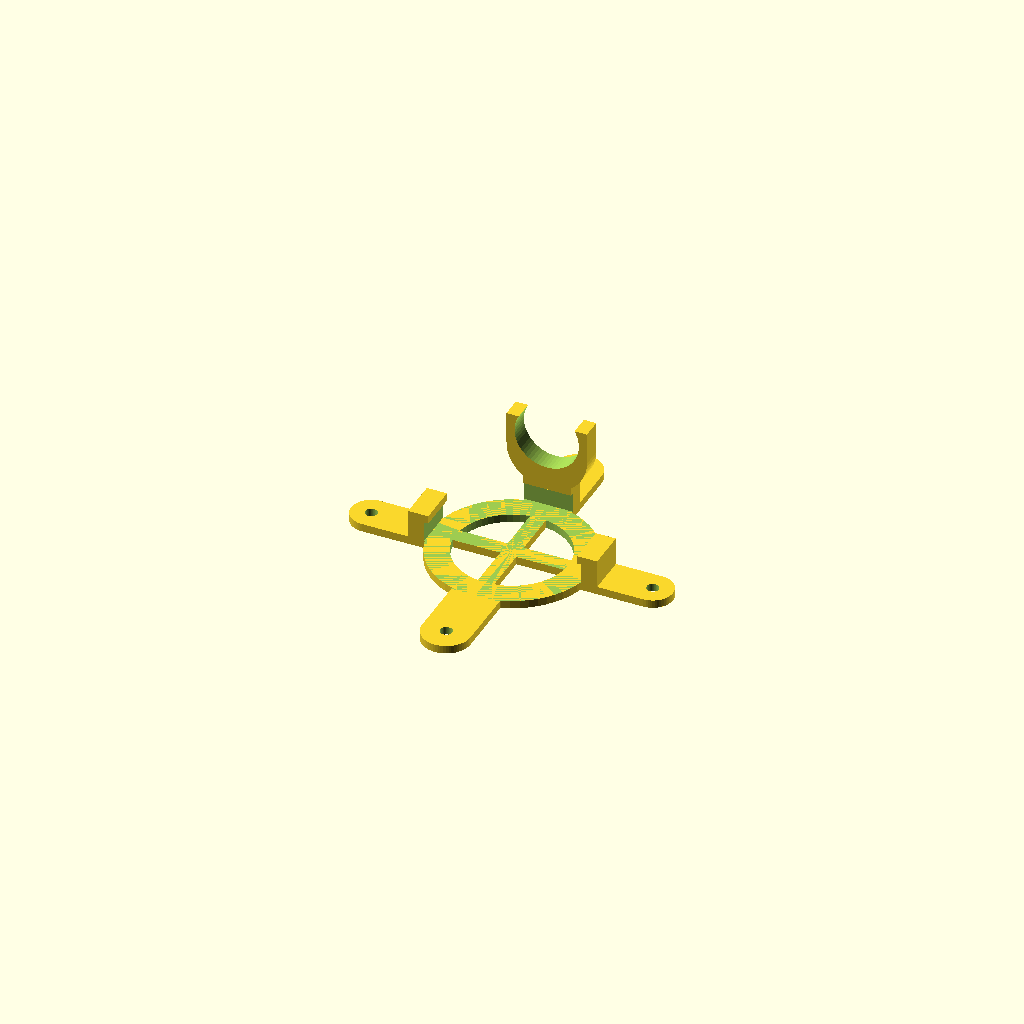
Cell 1: rendered with the file's own defaults.
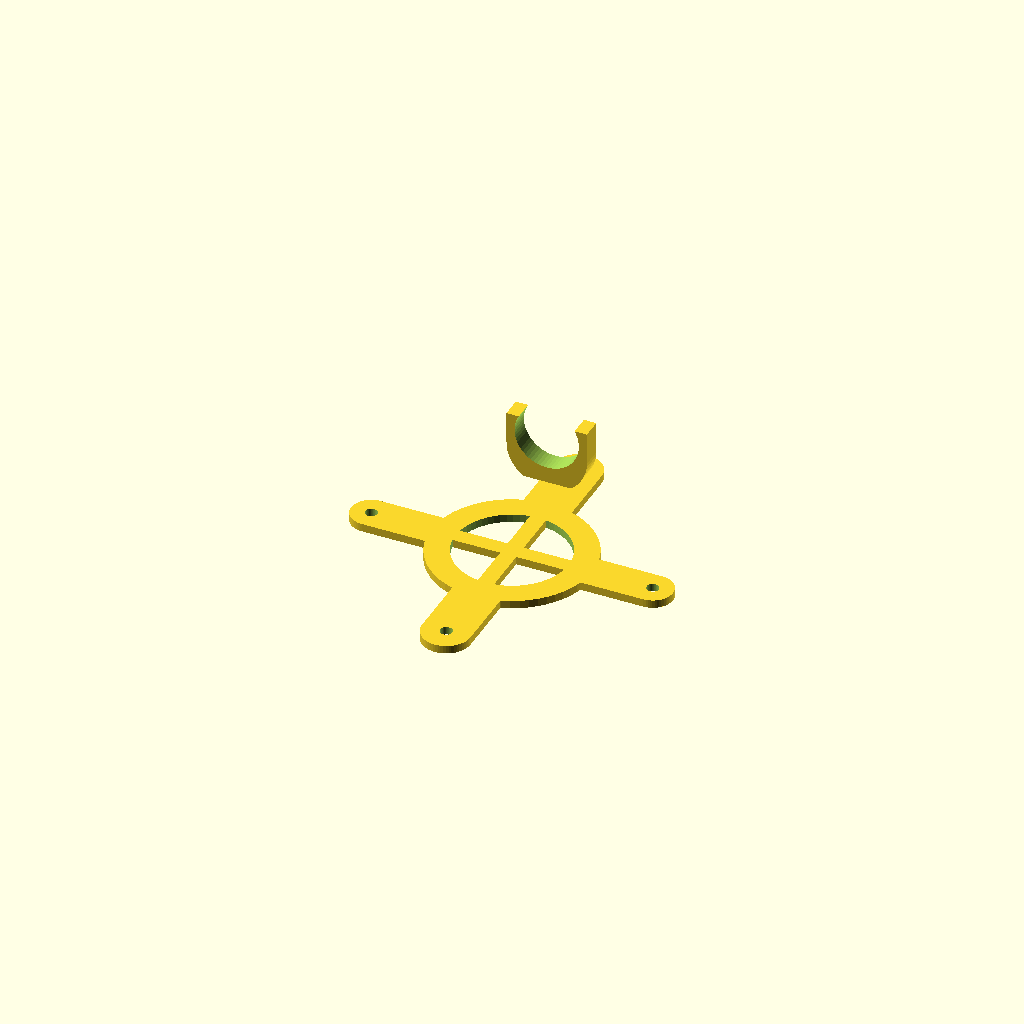
Cell 2 — option_fc_mount set to false, the other parameters unchanged.
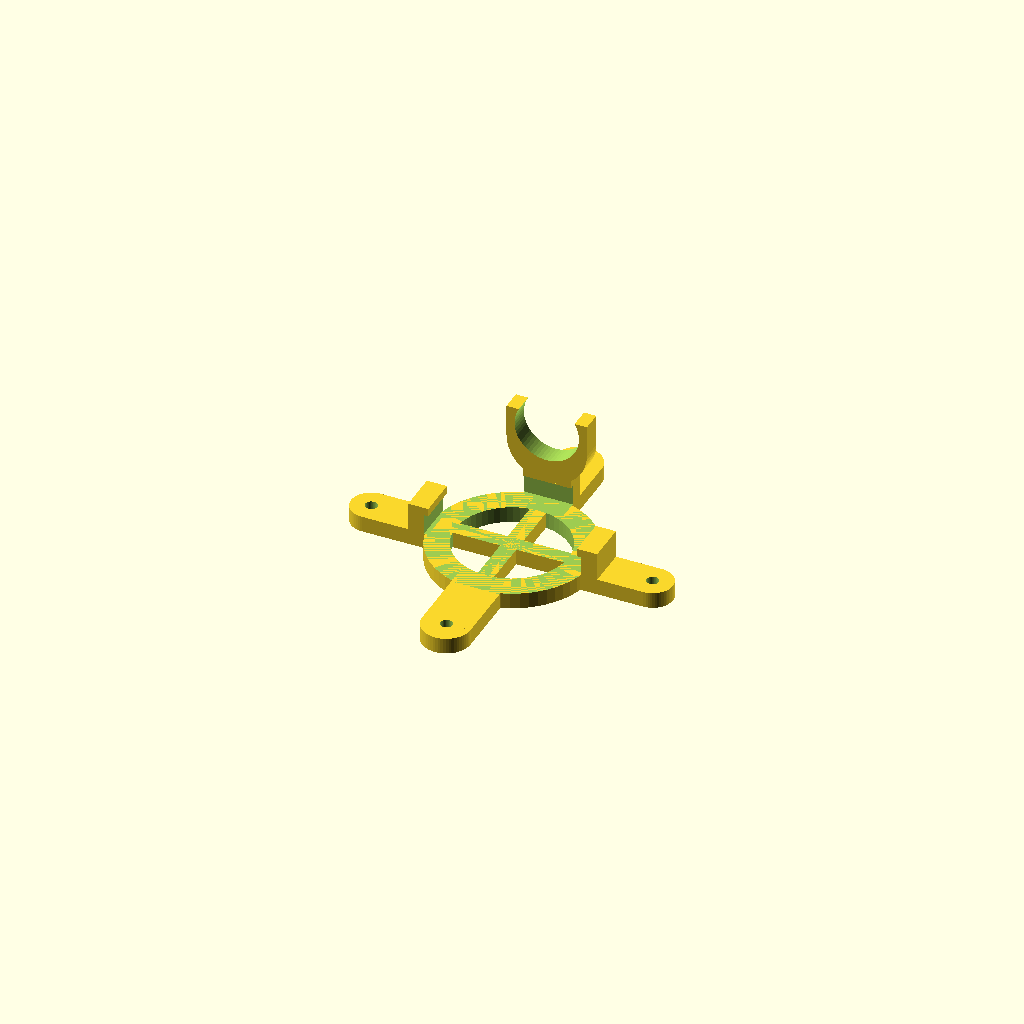
Cell 3: height = 2 (everything else at default).
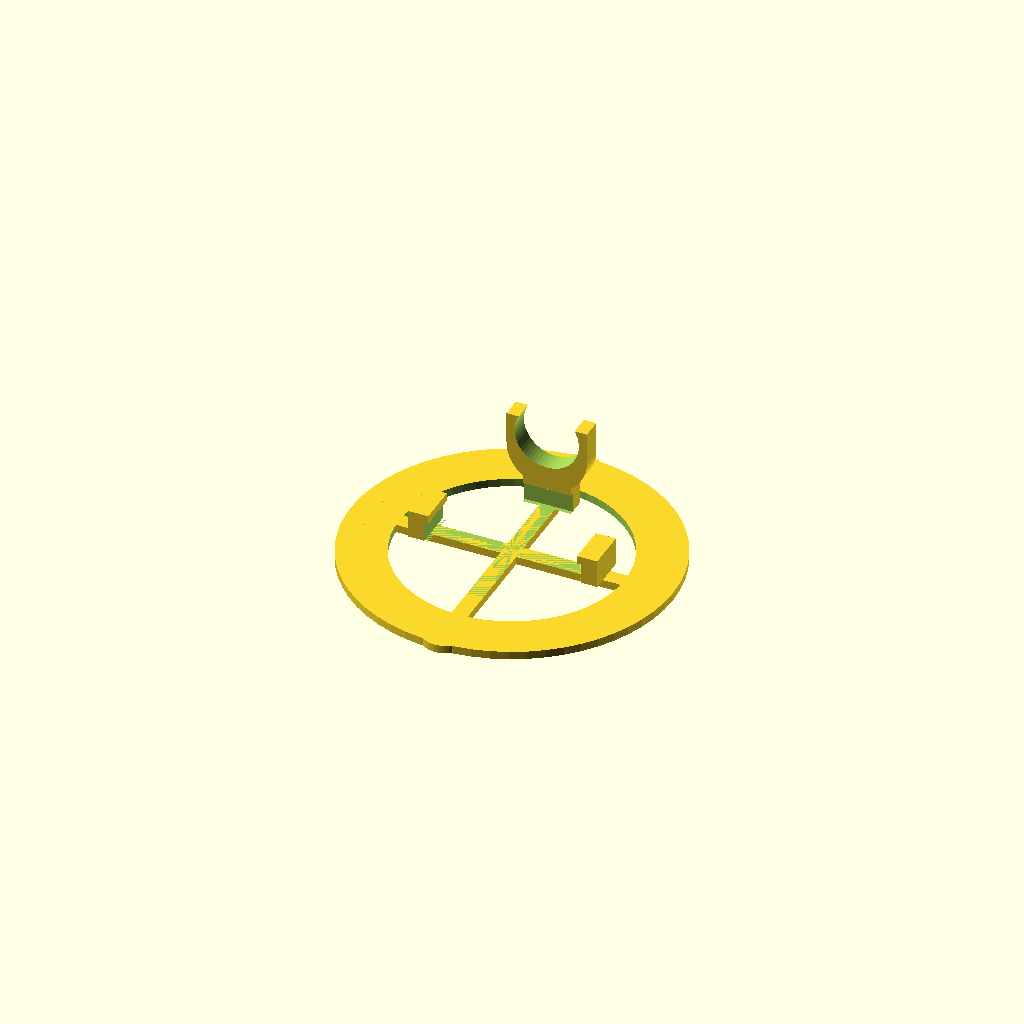
Cell 4: the same model with center_circle_width = 40.
One fixed orthographic camera (rotation 55°, 0°, 25°; colour scheme Cornfield) for every cell.
OpenSCAD source file inputs/thingiverse/files/thing-2515562/files/tinybits-mount-custom.scad:
//Eachine Tiny 32bits F3 Brushed Whoop Mount with Camera Holder
height=1;
center_circle_width=20;

mmount_x=35;
mmount_y=35;

hole_factor=0.7;
bar_width_inner=2;
bar_width_outer_x=5;
bar_width_outer_y=6;

mount_hole_d=1.5;

fc_x = 19.5;
fc_y = 19.5;
fc_z = 2.5;

fc_mount_w=2;                   //Strength of the fc holder sidebars
fc_mount_top=1;                 //How much to add from the fc height to the sideclamps

$fn=60;

option_fc_mount=true;
option_fc_mount_cut=0.5;        //Add some clamp holders to the top of the fc sidebars

option_cam_mount=true;
option_show_template=false;

module mount() {
    //Main body
    translate([0,0,height*0.5])
        intersection() {
            union() {
                
                //Circle platform area
                difference() {
                    cylinder(d=center_circle_width,h=height,center=true);
                    cylinder(d=center_circle_width*hole_factor,h=height+0.1,center=true);
                }

                //Center beams
                cube([bar_width_inner,mmount_y,height],center=true);
                cube([center_circle_width,bar_width_inner,height],center=true);
                
            }
            
            cylinder(d=center_circle_width,h=height,center=true);
        }


    //Extended Crossarm
    translate([0,0,height*0.5])
        difference() {
               union() {
                    cube([bar_width_outer_y,mmount_y,height],center=true);
                    cube([mmount_x,bar_width_outer_x,height],center=true);
                   
                   //Rounded endparts
                   translate([mmount_x*0.5,0,0])
                        cylinder(d=bar_width_outer_x,h=height,center=true);
                   
                   translate([-mmount_x*0.5,0,0])
                        cylinder(d=bar_width_outer_x,h=height,center=true);
                   
                   translate([0,mmount_y*0.5,0])
                        cylinder(d=bar_width_outer_y,h=height,center=true);
                   
                   translate([0,-mmount_y*0.5,0])
                        cylinder(d=bar_width_outer_y,h=height,center=true);
               }
           
           //Center cutout
           cylinder(d=center_circle_width*hole_factor,h=height+0.1,center=true);
           
           //Mounting holes on arms
            translate([mmount_x*0.5,0,0])
                cylinder(d=mount_hole_d,h=height+1,center=true);
           
            translate([-mmount_x*0.5,0,0])
                cylinder(d=mount_hole_d,h=height+1,center=true);
           
            translate([0,mmount_y*0.5,0])
                cylinder(d=mount_hole_d,h=height+1,center=true);
           
            translate([0,-mmount_y*0.5,0])
                cylinder(d=mount_hole_d,h=height+1,center=true);
        }

    //FC Mounts

    //fc mount thingies
    if(option_fc_mount) {    
        difference() {
            translate([0,0,(fc_z+height*2+fc_mount_top)*0.5])
            union() {            
                //Front
                translate([0,fc_y*0.5+(fc_mount_w-option_fc_mount_cut)*0.5,0])
                    cube([bar_width_outer_y,fc_mount_w+option_fc_mount_cut,fc_z+fc_mount_top],center=true);
                
                //Back
                //translate([0,-fc_y*0.5-(fc_mount_w-option_fc_mount_cut)*0.5,(fc_z+height+fc_mount_top)*0.5])
                //    cube([bar_width_outer_y,fc_mount_w+option_fc_mount_cut,fc_z],center=true);
                
                //Right
                translate([fc_x*0.5+(fc_mount_w-option_fc_mount_cut)*0.5,0,0])
                    cube([fc_mount_w+option_fc_mount_cut,bar_width_outer_x,fc_z+fc_mount_top],center=true);
                
                //Left
                translate([-fc_x*0.5-(fc_mount_w-option_fc_mount_cut)*0.5,0,0])
                    cube([fc_mount_w+option_fc_mount_cut,bar_width_outer_x,fc_z+fc_mount_top],center=true);
        
            }
            //Holding ridge
            translate([0,0,(height*2+fc_z)*0.5])
                cube([fc_x,fc_y,fc_z],center=true);
            
        }
    }


    //Camera Mount

    if(option_cam_mount) {
        //fc_z+fc_mount_top
        cam_width= 8;
        cam_mount_width=10;
        cam_mount_thickness=fc_mount_w+option_fc_mount_cut;   //2
        cam_angle=10;
        cam_z=cam_mount_width;
        cam_mount_z_gap=0;
        cam_z_to_lense=3;
        cam_mount_slot_w=2.5;
        
        translate([0,0,(fc_z+height+fc_mount_top)])
        intersection() {
            difference() {
                    //Cam mount base
                    union() {            
                        translate([0,fc_y*0.5+(fc_mount_w-option_fc_mount_cut)*0.5,(cam_z+cam_z_to_lense-fc_mount_top)*0.5])
                            cube([cam_mount_width,cam_mount_thickness,cam_z+(cam_z_to_lense-fc_mount_top)],center=true);    
                    }
                
                    //Cam cut out
                    translate([0,fc_y*0.5+(fc_mount_w-option_fc_mount_cut)*0.5,cam_width*0.5+(cam_z_to_lense-fc_mount_top)+cam_mount_z_gap])
                        rotate([90,0,0])
                            cylinder(d=cam_width,h=cam_width,center=true);
                    
            }
        
        //Cam cut out
        translate([0,fc_y*0.5+(fc_mount_w-option_fc_mount_cut)*0.5,cam_width*0.5+cam_mount_z_gap])
            union() {
                rotate([90,0,0])
                    cylinder(d=cam_width+2,h=cam_width,center=true);
                //Cut top half
                translate([0,0,2])   //cam_width*0.5
                        cube([cam_width+2,cam_width,cam_width*0.5],center=true);
            }
        }
    }
}

mount();
Parameter table extracted from the source (name, type, default, range or options):
height: number, default 1
center_circle_width: number, default 20
mmount_x: number, default 35
mmount_y: number, default 35
hole_factor: number, default 0.7
bar_width_inner: number, default 2
bar_width_outer_x: number, default 5
bar_width_outer_y: number, default 6
mount_hole_d: number, default 1.5
fc_x: number, default 19.5
fc_y: number, default 19.5
fc_z: number, default 2.5
fc_mount_w: number, default 2
fc_mount_top: number, default 1
option_fc_mount: bool, default true
option_fc_mount_cut: number, default 0.5
option_cam_mount: bool, default true
option_show_template: bool, default false
